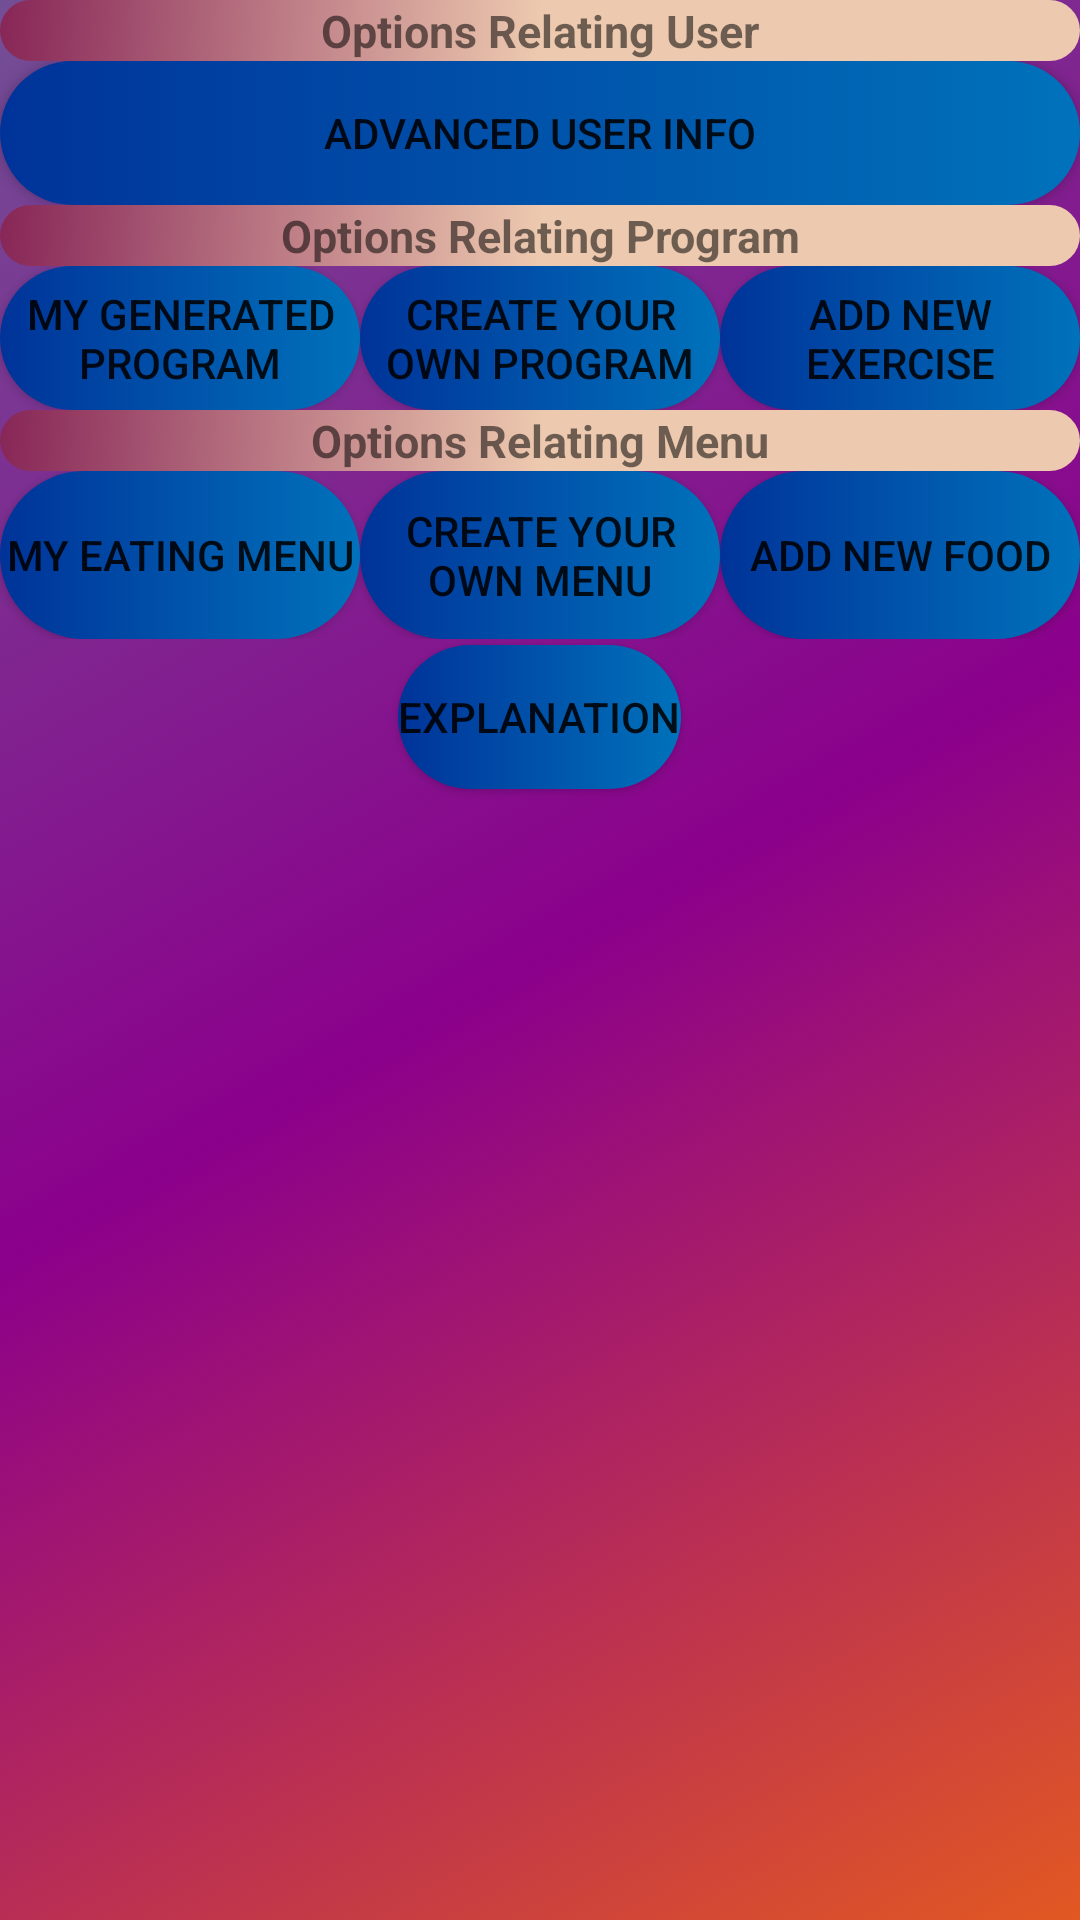

Reconstruct the res/layout file that produces this screen, plus the resources it refers to.
<!-- AndroidManifest.xml: application theme AppTheme -->
<!-- res/layout/activity_main.xml -->
<?xml version="1.0" encoding="utf-8"?>
<RelativeLayout xmlns:android="http://schemas.android.com/apk/res/android"
    xmlns:app="http://schemas.android.com/apk/res-auto"
    xmlns:tools="http://schemas.android.com/tools"
    android:layout_width="match_parent"
    android:layout_height="match_parent"
    android:background="@drawable/main_menu_background"
    tools:context=".MainActivity">

    <LinearLayout
        android:layout_width="match_parent"
        android:layout_height="wrap_content"
        android:id="@+id/UserRelatedLayout1"
        android:orientation="vertical">

        <TextView
            android:id="@+id/OptionsRelatingUser"
            android:layout_width="match_parent"
            android:layout_height="wrap_content"
            android:gravity="center"
            android:textStyle="bold"
            android:textSize="15dp"
            android:background="@drawable/main_menu_text"
            android:layout_centerHorizontal="true"
            android:text="@string/OptionsRelatingUser"
             />

        <LinearLayout
            android:layout_width="match_parent"
            android:layout_height="wrap_content"
            android:id="@+id/UserRelatedLayout2"

            android:orientation="horizontal">


            <Button
                android:id="@+id/AdvancedUserInfo"
                android:layout_width="wrap_content"
                android:layout_height="wrap_content"
                android:layout_weight="1"
                android:background="@drawable/main_menu_button"
                android:gravity="center"
                android:text="@string/AdvancedUserInfo" />


        </LinearLayout>


    </LinearLayout>



    <LinearLayout
        android:layout_width="match_parent"
        android:layout_height="wrap_content"
        android:id="@+id/ProgramRelatedLayout1"
        android:layout_below="@+id/UserRelatedLayout1"
        android:orientation="vertical">

        <TextView
            android:id="@+id/OptionsRelatingProgram"
            android:layout_width="match_parent"
            android:layout_height="wrap_content"
            android:gravity="center"
            android:textStyle="bold"
            android:textSize="15dp"
            android:layout_centerHorizontal="true"
            android:background="@drawable/main_menu_text"
            android:text="@string/OptionsRelatingProgram"
            />




        <LinearLayout
            android:layout_width="match_parent"
            android:layout_height="wrap_content"
            android:id="@+id/ProgramRelatedLayout2"
            android:orientation="horizontal">

            <Button
                android:id="@+id/MyWorkOutProgram"
                android:layout_width="match_parent"
                android:layout_height="match_parent"
                android:layout_weight="1"
                android:gravity="center"
                android:background="@drawable/main_menu_button"
                android:text="@string/MyWorkOutProgram" />

            <Button
                android:id="@+id/CreateOwnProgram"
                android:layout_width="match_parent"
                android:layout_height="match_parent"
                android:layout_weight="1"
                android:background="@drawable/main_menu_button"
                android:gravity="center"
                android:text="@string/CreateOwnProgram"
                />

            <Button
                android:id="@+id/AddNewExercise"
                android:layout_width="match_parent"
                android:layout_height="match_parent"
                android:layout_weight="1"
                android:gravity="center"
                android:background="@drawable/main_menu_button"
                android:text="@string/AddNewExercise"
                />


        </LinearLayout>



    </LinearLayout>



    <LinearLayout
        android:layout_width="match_parent"
        android:layout_height="wrap_content"
        android:id="@+id/MenuRelatedLayout1"
        android:layout_below="@+id/ProgramRelatedLayout1"
        android:orientation="vertical">


        <TextView
            android:id="@+id/OptionsRelatingMenu"
            android:layout_width="match_parent"
            android:layout_height="wrap_content"
            android:gravity="center"
            android:layout_centerHorizontal="true"
            android:textStyle="bold"
            android:textSize="15dp"
            android:background="@drawable/main_menu_text"
            android:text="@string/OptionsRelatingMenu"
            />




        <LinearLayout
            android:layout_width="match_parent"
            android:layout_height="wrap_content"
            android:id="@+id/MenuRelatedLayout2"
            android:orientation="horizontal">

            <Button
                android:id="@+id/MyEatingMenu"
                android:layout_width="match_parent"
                android:layout_height="match_parent"
                android:layout_weight="1"
                android:gravity="center"
                android:background="@drawable/main_menu_button"
                android:text="@string/MyEatingMenu" />
            <Button
                android:id="@+id/CreateYourOwnMenu"
                android:layout_width="match_parent"
                android:layout_height="match_parent"
                android:layout_weight="1"
                android:gravity="center"
                android:background="@drawable/main_menu_button"
                android:text="@string/CreateYourOwnMenu" />
            <Button
                android:id="@+id/AddNewFood"
                android:layout_width="match_parent"
                android:layout_height="match_parent"
                android:layout_weight="1"
                android:gravity="center"
                android:background="@drawable/main_menu_button"
                android:text="@string/AddNewFood" />



        </LinearLayout>



    </LinearLayout>










    <Button
        android:id="@+id/Explanation_button"
        android:layout_width="wrap_content"
        android:layout_height="wrap_content"
        android:layout_centerHorizontal="true"
        android:layout_margin="2dp"
        android:background="@drawable/main_menu_button"
        android:layout_below="@+id/MenuRelatedLayout1"
        android:text="@string/Explanation_button" />









    <TextView
        android:id="@+id/Test"
        android:layout_width="wrap_content"
        android:layout_height="wrap_content"
        android:layout_below="@+id/Explanation_button"
        android:layout_centerHorizontal="true"
        android:textStyle="bold"
        android:textSize="15dp"
        android:background="@drawable/main_menu_text"
        android:text="@string/Test"
        tools:text="test" />



</RelativeLayout>
<!-- resources referenced by this layout -->
<resources>
  <!-- drawable main_menu_background (drawable) -->
  <?xml version="1.0" encoding="utf-8"?>
  <selector xmlns:android="http://schemas.android.com/apk/res/android">
      <item>
          <shape>
              <gradient
                  android:startColor="@color/flame"
                  android:endColor="@color/dark_lavender"
                  android:centerColor="@color/dark_magenta"
                  android:angle="135"
                  />
  
  
  
  
  
          </shape>
  
      </item>
  </selector>
  <!-- drawable main_menu_button (drawable) -->
  <?xml version="1.0" encoding="utf-8"?>
  <selector xmlns:android="http://schemas.android.com/apk/res/android">
      <item>
          <shape>
              <gradient
                  android:startColor="@color/french_blue"
                  android:endColor="@color/dark_powder_blue"
  
                  android:angle="180"
                  />
  
              <corners
  
                  android:radius="100dp"
                  />
  
  
  
          </shape>
  
      </item>
  </selector>
  <!-- drawable main_menu_text (drawable) -->
  <?xml version="1.0" encoding="utf-8"?>
  <selector xmlns:android="http://schemas.android.com/apk/res/android">
      <item>
          <shape>
              <gradient
                  android:startColor="@color/dark_raspberry"
                  android:endColor="@color/desert_sand"
                  android:centerColor="@color/desert_sand"
                  android:angle="315"
                  />
  
              <corners
  
                  android:radius="100dp"
                  />
  
  
  
          </shape>
  
      </item>
  </selector>
  <string name="AddNewExercise">Add New Exercise</string>
  <string name="AddNewFood">Add New Food</string>
  <string name="AdvancedUserInfo">Advanced User Info</string>
  <string name="CreateOwnProgram">Create Your Own Program</string>
  <string name="CreateYourOwnMenu">Create Your Own Menu</string>
  <string name="Explanation_button"> Explanation</string>
  <string name="MyEatingMenu">My Eating Menu</string>
  <string name="MyWorkOutProgram">My Generated Program</string>
  <string name="OptionsRelatingMenu">Options Relating Menu</string>
  <string name="OptionsRelatingProgram">Options Relating Program</string>
  <string name="OptionsRelatingUser">Options Relating User</string>
  <string name="Test" />
  <style name="AppTheme" parent="Theme.AppCompat.Light.DarkActionBar">
          
          <item name="colorPrimary">@color/colorPrimary</item>
          <item name="colorPrimaryDark">@color/colorPrimaryDark</item>
          <item name="colorAccent">@color/colorAccent</item>
      </style>
  <color name="flame">#E25822</color>
  <color name="dark_lavender">#734F96</color>
  <color name="dark_magenta">#8B008B</color>
  <color name="french_blue">#0072BB</color>
  <color name="dark_powder_blue">#003399</color>
  <color name="dark_raspberry">#872657</color>
  <color name="desert_sand">#EDC9AF</color>
  <color name="colorPrimary">#6200EE</color>
  <color name="colorPrimaryDark">#3700B3</color>
  <color name="colorAccent">#03DAC5</color>
</resources>
